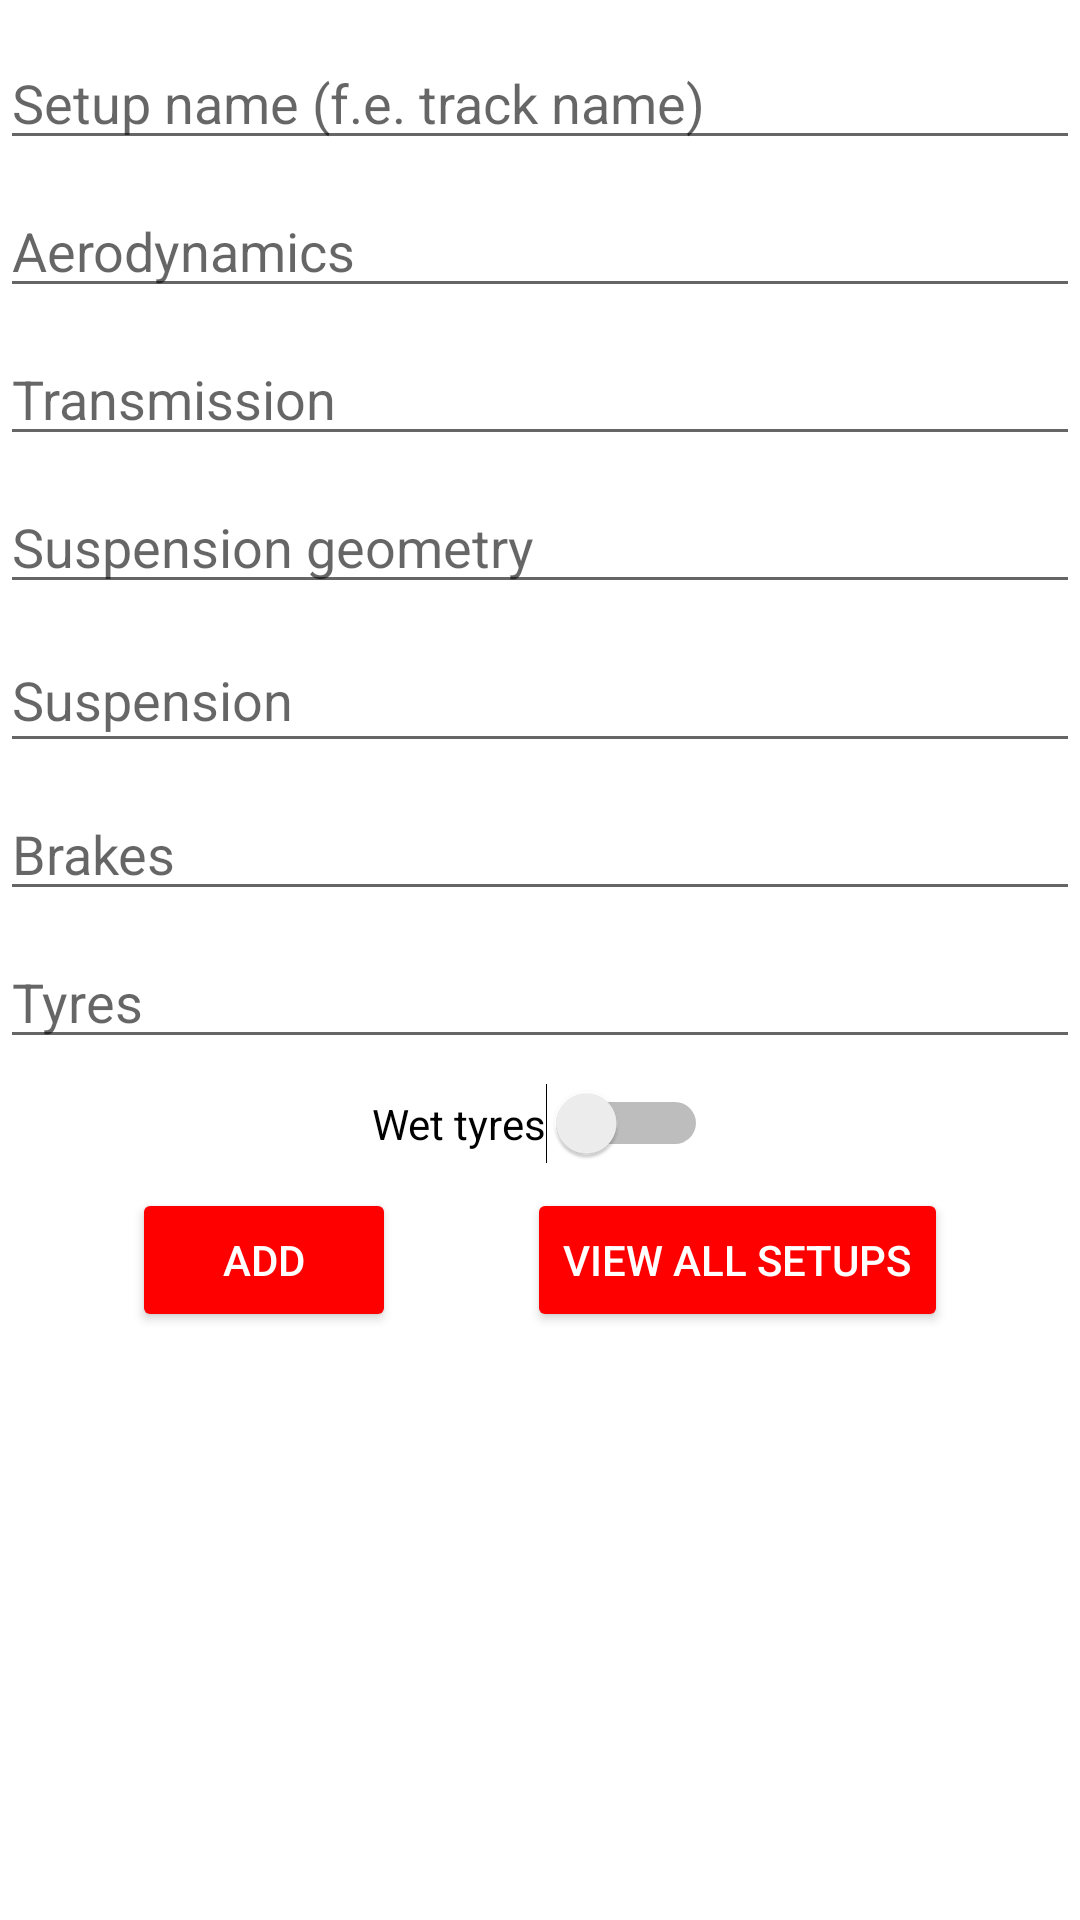

The Android layout XML behind this screen, and the referenced resources:
<!-- AndroidManifest.xml: application theme Theme.SimRacingHelper -->
<!-- res/layout/activity_setups.xml -->
<?xml version="1.0" encoding="utf-8"?>
<androidx.constraintlayout.widget.ConstraintLayout xmlns:android="http://schemas.android.com/apk/res/android"
    xmlns:app="http://schemas.android.com/apk/res-auto"
    xmlns:tools="http://schemas.android.com/tools"
    android:layout_width="match_parent"
    android:layout_height="match_parent"
    tools:context=".Setups">

    <EditText
        android:id="@+id/setup_name"
        android:layout_width="0dp"
        android:layout_height="wrap_content"
        android:ems="10"
        android:hint="@string/setup_name"
        android:inputType="textPersonName"
        app:layout_constraintBottom_toBottomOf="parent"
        app:layout_constraintEnd_toEndOf="parent"
        app:layout_constraintStart_toStartOf="parent"
        app:layout_constraintTop_toTopOf="parent"
        app:layout_constraintVertical_bias="0.01999998" />

    <EditText
        android:id="@+id/aero"
        android:layout_width="0dp"
        android:layout_height="wrap_content"
        android:layout_marginTop="8dp"
        android:ems="10"
        android:hint="@string/aero"
        android:inputType="textPersonName"
        app:layout_constraintBottom_toBottomOf="parent"
        app:layout_constraintEnd_toEndOf="parent"
        app:layout_constraintStart_toStartOf="parent"
        app:layout_constraintTop_toBottomOf="@+id/setup_name"
        app:layout_constraintVertical_bias="0.0" />

    <EditText
        android:id="@+id/transmission"
        android:layout_width="0dp"
        android:layout_height="wrap_content"
        android:layout_marginTop="8dp"
        android:ems="10"
        android:hint="@string/transmission"
        android:inputType="textPersonName"
        app:layout_constraintBottom_toBottomOf="parent"
        app:layout_constraintEnd_toEndOf="parent"
        app:layout_constraintStart_toStartOf="parent"
        app:layout_constraintTop_toBottomOf="@+id/aero"
        app:layout_constraintVertical_bias="0.0" />

    <EditText
        android:id="@+id/geometry"
        android:layout_width="0dp"
        android:layout_height="wrap_content"
        android:layout_marginTop="8dp"
        android:ems="10"
        android:hint="@string/suspension_geometry"
        android:inputType="textPersonName"
        app:layout_constraintBottom_toBottomOf="parent"
        app:layout_constraintEnd_toEndOf="parent"
        app:layout_constraintStart_toStartOf="parent"
        app:layout_constraintTop_toBottomOf="@+id/transmission"
        app:layout_constraintVertical_bias="0.0" />

    <EditText
        android:id="@+id/suspension"
        android:layout_width="0dp"
        android:layout_height="45dp"
        android:layout_marginTop="8dp"
        android:ems="10"
        android:hint="@string/suspension"
        android:inputType="textPersonName"
        app:layout_constraintBottom_toBottomOf="parent"
        app:layout_constraintEnd_toEndOf="parent"
        app:layout_constraintStart_toStartOf="parent"
        app:layout_constraintTop_toBottomOf="@+id/geometry"
        app:layout_constraintVertical_bias="0.0" />

    <EditText
        android:id="@+id/brakes"
        android:layout_width="0dp"
        android:layout_height="wrap_content"
        android:layout_marginTop="8dp"
        android:ems="10"
        android:hint="@string/brakes"
        android:inputType="textPersonName"
        app:layout_constraintBottom_toBottomOf="parent"
        app:layout_constraintEnd_toEndOf="parent"
        app:layout_constraintStart_toStartOf="parent"
        app:layout_constraintTop_toBottomOf="@+id/suspension"
        app:layout_constraintVertical_bias="0.0" />

    <EditText
        android:id="@+id/tyres"
        android:layout_width="0dp"
        android:layout_height="wrap_content"
        android:layout_marginTop="8dp"
        android:ems="10"
        android:hint="@string/tyres"
        android:inputType="textPersonName"
        app:layout_constraintBottom_toBottomOf="parent"
        app:layout_constraintEnd_toEndOf="parent"
        app:layout_constraintStart_toStartOf="parent"
        app:layout_constraintTop_toBottomOf="@+id/brakes"
        app:layout_constraintVertical_bias="0.0" />

    <Switch
        android:id="@+id/switch1"
        android:layout_width="wrap_content"
        android:layout_height="wrap_content"
        android:layout_marginTop="8dp"
        android:text="@string/wet_tyres"
        app:layout_constraintBottom_toBottomOf="parent"
        app:layout_constraintEnd_toEndOf="parent"
        app:layout_constraintStart_toStartOf="parent"
        app:layout_constraintTop_toBottomOf="@+id/tyres"
        app:layout_constraintVertical_bias="0.0" />

    <Button
        android:id="@+id/btn_add"
        android:layout_width="wrap_content"
        android:layout_height="wrap_content"
        android:layout_marginTop="8dp"
        android:text="@string/btn_add"
        android:textColor="#FFFFFF"
        app:backgroundTint="#FF0000"
        app:icon="@drawable/ic_add"
        app:iconTint="#FFFFFF"
        app:layout_constraintBottom_toBottomOf="parent"
        app:layout_constraintEnd_toStartOf="@+id/btn_view_setups"
        app:layout_constraintStart_toStartOf="parent"
        app:layout_constraintTop_toBottomOf="@+id/switch1"
        app:layout_constraintVertical_bias="0.0" />

    <Button
        android:id="@+id/btn_view_setups"
        android:layout_width="wrap_content"
        android:layout_height="wrap_content"
        android:layout_marginTop="8dp"
        android:text="@string/btn_view_setups"
        android:textColor="#FFFFFF"
        app:backgroundTint="#FF0000"
        app:iconTint="#FFFFFF"
        app:layout_constraintBottom_toBottomOf="parent"
        app:layout_constraintEnd_toEndOf="parent"
        app:layout_constraintStart_toEndOf="@+id/btn_add"
        app:layout_constraintTop_toBottomOf="@+id/switch1"
        app:layout_constraintVertical_bias="0.0" />

</androidx.constraintlayout.widget.ConstraintLayout>
<!-- resources referenced by this layout -->
<resources>
  <!-- drawable ic_add (drawable-anydpi) -->
  <vector xmlns:android="http://schemas.android.com/apk/res/android"
      android:width="24dp"
      android:height="24dp"
      android:viewportWidth="24"
      android:viewportHeight="24"
      android:tint="#333333">
    <path
        android:fillColor="@android:color/white"
        android:pathData="M19,13h-6v6h-2v-6H5v-2h6V5h2v6h6V13z"/>
  </vector>
  <string name="aero">Aerodynamics</string>
  <string name="brakes">Brakes</string>
  <string name="btn_add">Add</string>
  <string name="btn_view_setups">View All Setups</string>
  <string name="setup_name">Setup name (f.e. track name)</string>
  <string name="suspension">Suspension</string>
  <string name="suspension_geometry" translatable="false">Suspension geometry</string>
  <string name="transmission" translatable="false">Transmission</string>
  <string name="tyres">Tyres</string>
  <string name="wet_tyres">Wet tyres</string>
  <style name="Theme.SimRacingHelper" parent="Theme.MaterialComponents.DayNight.NoActionBar">
          
          <item name="colorPrimary">@color/purple_500</item>
          <item name="colorPrimaryVariant">#bc0000</item>
          <item name="colorOnPrimary">@color/white</item>
          
          <item name="colorSecondary">@color/teal_200</item>
          <item name="colorSecondaryVariant">@color/teal_700</item>
          <item name="colorOnSecondary">@color/black</item>
          
          <item name="android:statusBarColor" tools:targetApi="l">?attr/colorPrimaryVariant</item>
          
      </style>
  <!-- not gathered from this repository: default colours our renderer supplied (Android Studio template values) -->
  <color name="purple_500">#FF6200EE</color>
  <color name="teal_200">#FF03DAC5</color>
  <color name="teal_700">#FF018786</color>
  <color name="black">#FF000000</color>
  <color name="white">#FFFFFFFF</color>
</resources>
